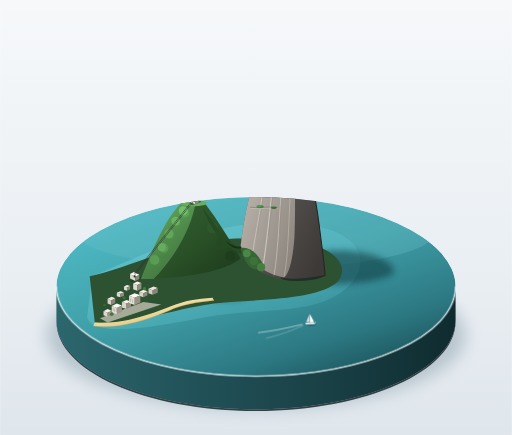
t = 0.00 s
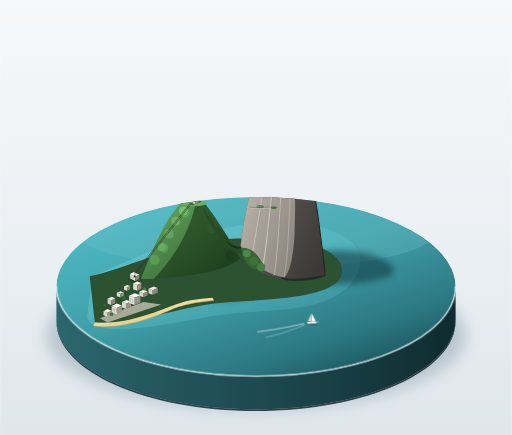
t = 1.38 s
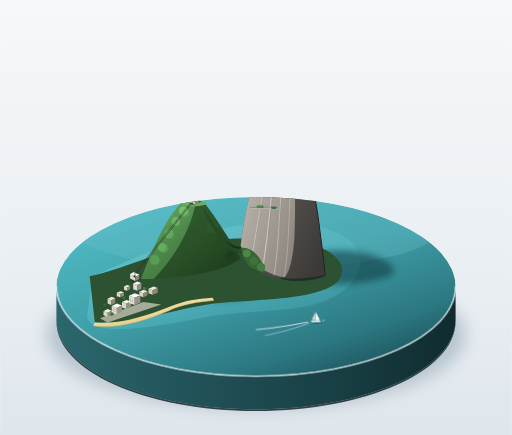
t = 2.75 s
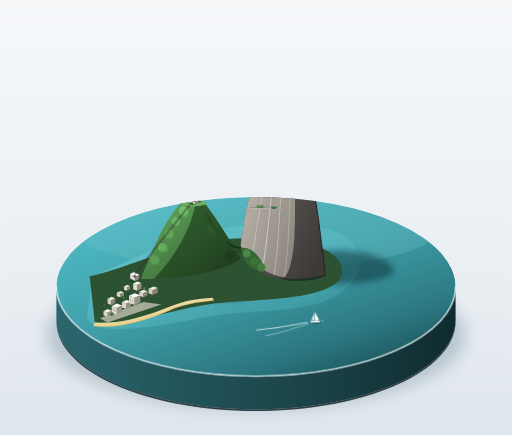
t = 5.50 s
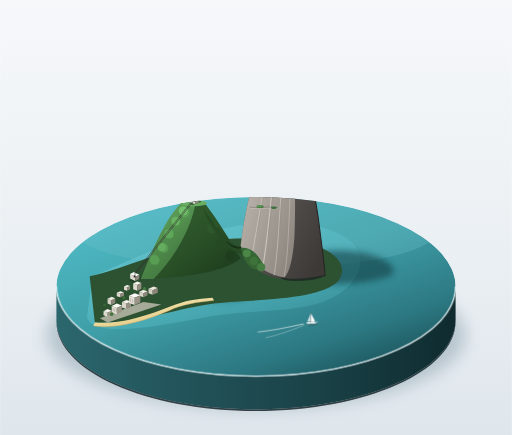
t = 6.88 s
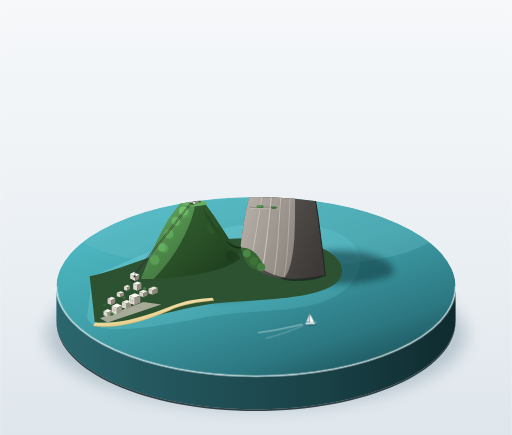
t = 8.25 s

The animated SVG that drew these frames (rendered in a browser with its animation timeline set to each time). Animation: 5 CSS @keyframes rules; frames cover the first 8.25 s, repeats indefinitely.

<svg xmlns="http://www.w3.org/2000/svg" viewBox="0 0 1000 850" width="100%" height="100%">
  <defs>
    <style>
      <![CDATA[
        /* 索道缆车 1 平滑往返移动动画（岸边站至矮山顶） */
        @keyframes cableCar1Move {
          0%, 100% {
            transform: translate(0px, 0px);
          }
          50% {
            transform: translate(108px, -72px);
          }
        }

        /* 索道缆车 2 平滑往返移动动画（矮山顶至主峰顶，更陡倾角） */
        @keyframes cableCar2Move {
          0%, 100% {
            transform: translate(0px, 0px);
          }
          50% {
            transform: translate(84px, -71px);
          }
        }

        /* 近景小帆船 1 在水面上的微幅航行与轻晃 */
        @keyframes sailboat1Sway {
          0%, 100% {
            transform: translate(0px, 0px) rotate(0deg);
          }
          50% {
            transform: translate(14px, -5px) rotate(1.2deg);
          }
        }

        /* 帆船 1 白色船尾波痕的微幅伸缩 */
        @keyframes wake1Pulse {
          0%, 100% {
            opacity: 0.65;
            transform: scaleX(1);
          }
          50% {
            opacity: 0.95;
            transform: scaleX(1.22);
          }
        }

        /* 远景小帆船 2 的平缓游弋 */
        @keyframes sailboat2Sway {
          0%, 100% {
            transform: translate(0px, 0px) rotate(0deg);
          }
          50% {
            transform: translate(-12px, 4px) rotate(-1deg);
          }
        }

        .anim-car1 {
          animation: cableCar1Move 10s ease-in-out infinite;
        }
        .anim-car2 {
          animation: cableCar2Move 11s ease-in-out infinite;
        }
        .anim-boat1 {
          animation: sailboat1Sway 8s ease-in-out infinite;
          transform-origin: 605px 630px;
        }
        .anim-wake1 {
          animation: wake1Pulse 8s ease-in-out infinite;
          transform-origin: 590px 633px;
        }
        .anim-boat2 {
          animation: sailboat2Sway 9.5s ease-in-out infinite;
          transform-origin: 715px 465px;
        }
      ]]>
    </style>

    <!-- 柔和背景渐变 -->
    <linearGradient id="bgGrad" x1="50%" y1="0%" x2="50%" y2="100%">
      <stop offset="0%" stop-color="#f6f8fa" />
      <stop offset="60%" stop-color="#eaeff3" />
      <stop offset="100%" stop-color="#dfe6ec" />
    </linearGradient>

    <!-- 底座侧壁柱面渐变（受光面至背光面） -->
    <linearGradient id="pedestalSideGrad" x1="0%" y1="0%" x2="100%" y2="0%">
      <stop offset="0%" stop-color="#2c676e" />
      <stop offset="25%" stop-color="#24575e" />
      <stop offset="70%" stop-color="#183f44" />
      <stop offset="100%" stop-color="#0f2b2f" />
    </linearGradient>

    <!-- 海水基础渐变 -->
    <linearGradient id="waterGrad" x1="20%" y1="10%" x2="80%" y2="90%">
      <stop offset="0%" stop-color="#4db8c2" />
      <stop offset="45%" stop-color="#3f9fa8" />
      <stop offset="85%" stop-color="#2c7882" />
      <stop offset="100%" stop-color="#215f67" />
    </linearGradient>

    <!-- 近岸浅水渐变 -->
    <linearGradient id="shallowWaterGrad" x1="0%" y1="0%" x2="100%" y2="100%">
      <stop offset="0%" stop-color="#6ecad3" stop-opacity="0.85" />
      <stop offset="100%" stop-color="#4ab1bc" stop-opacity="0.2" />
    </linearGradient>

    <!-- 沙滩渐变 -->
    <linearGradient id="beachGrad" x1="0%" y1="0%" x2="80%" y2="100%">
      <stop offset="0%" stop-color="#faefcc" />
      <stop offset="60%" stop-color="#ecd696" />
      <stop offset="100%" stop-color="#cfb674" />
    </linearGradient>

    <!-- 主峰花岗岩受光面渐变（暖灰） -->
    <linearGradient id="sugarloafLitGrad" x1="0%" y1="0%" x2="100%" y2="100%">
      <stop offset="0%" stop-color="#cac4bd" />
      <stop offset="35%" stop-color="#b0aaa2" />
      <stop offset="80%" stop-color="#938d86" />
      <stop offset="100%" stop-color="#847e77" />
    </linearGradient>

    <!-- 主峰花岗岩背光面渐变（冷灰） -->
    <linearGradient id="sugarloafShadowGrad" x1="0%" y1="0%" x2="100%" y2="80%">
      <stop offset="0%" stop-color="#6b6664" />
      <stop offset="50%" stop-color="#55514f" />
      <stop offset="100%" stop-color="#3d3937" />
    </linearGradient>

    <!-- 矮山植被受光面渐变 -->
    <linearGradient id="urcaLitGrad" x1="20%" y1="0%" x2="80%" y2="100%">
      <stop offset="0%" stop-color="#68ab63" />
      <stop offset="50%" stop-color="#4f8a4b" />
      <stop offset="100%" stop-color="#3d6f3a" />
    </linearGradient>

    <!-- 矮山植被背光面渐变 -->
    <linearGradient id="urcaShadowGrad" x1="0%" y1="0%" x2="100%" y2="100%">
      <stop offset="0%" stop-color="#376634" />
      <stop offset="60%" stop-color="#284e26" />
      <stop offset="100%" stop-color="#1b381a" />
    </linearGradient>

    <!-- 缆车车身渐变 -->
    <linearGradient id="cableCarGrad" x1="0%" y1="0%" x2="100%" y2="100%">
      <stop offset="0%" stop-color="#f06a4b" />
      <stop offset="60%" stop-color="#d6492e" />
      <stop offset="100%" stop-color="#a83019" />
    </linearGradient>

    <!-- 滤镜：底座下方柔和投影 -->
    <filter id="pedestalDropShadow" x="-20%" y="-20%" width="140%" height="150%">
      <feGaussianBlur in="SourceAlpha" stdDeviation="15" />
      <feColorMatrix type="matrix" values="0 0 0 0 0.08   0 0 0 0 0.16   0 0 0 0 0.22  0 0 0 0.3 0" />
    </filter>

    <!-- 滤镜：山体在水面上的柔和投影 -->
    <filter id="castShadowBlur" x="-30%" y="-30%" width="160%" height="160%">
      <feGaussianBlur stdDeviation="6" />
    </filter>

    <!-- 滤镜：微缩环境光遮蔽 -->
    <filter id="aoBlur" x="-20%" y="-20%" width="140%" height="140%">
      <feGaussianBlur stdDeviation="3.5" />
    </filter>

    <!-- 底座顶面圆形展台剪裁蒙版 -->
    <clipPath id="pedestalClip">
      <ellipse cx="500" cy="560" rx="390" ry="175" />
    </clipPath>
  </defs>

  <!-- ================= 1. 展厅柔和漫射背景 ================= -->
  <rect width="1000" height="850" fill="url(#bgGrad)" />

  <!-- ================= 2. 底座下方投影 ================= -->
  <ellipse cx="500" cy="655" rx="410" ry="145" filter="url(#pedestalDropShadow)" />

  <!-- ================= 3. 圆形展示底座厚度侧壁 ================= -->
  <!-- 侧壁厚度 65px，从 Y=560 延伸至 Y=625 -->
  <g id="pedestalBase">
    <!-- 侧壁主体 -->
    <path d="M 110,560 C 110,656.65 284.6,735 500,735 C 715.4,735 890,656.65 890,560 L 890,625 C 890,721.65 715.4,800 500,800 C 284.6,800 110,721.65 110,625 Z" fill="url(#pedestalSideGrad)" />
    <!-- 侧壁底边极窄暗部倒角压边 -->
    <path d="M 110,625 C 110,721.65 284.6,800 500,800 C 715.4,800 890,721.65 890,625 L 890,628 C 890,724.65 715.4,803 500,803 C 284.6,803 110,724.65 110,628 Z" fill="#091b1e" opacity="0.8" />
  </g>

  <!-- ================= 4. 底座顶面水体与地形模型（剪裁至底座顶面） ================= -->
  <g clip-path="url(#pedestalClip)">
    <!-- 4.1 海湾水体顶面 -->
    <ellipse cx="500" cy="560" rx="390" ry="175" fill="url(#waterGrad)" />

    <!-- 4.2 远景开阔海面空气透视层（整体提亮、边缘变软） -->
    <ellipse cx="500" cy="455" rx="350" ry="70" fill="#69bec7" opacity="0.32" />

    <!-- 4.3 半岛周围浅水区与近岸浅水轮廓（显示半岛三面环水） -->
    <path d="M 170,620 C 180,660 300,640 400,620 C 500,600 620,620 680,560 C 730,510 700,450 600,440 C 510,430 430,440 370,470 C 310,480 250,510 180,540 Z" fill="url(#shallowWaterGrad)" />

    <!-- 4.4 山体与半岛投射在海面上的主投影（向右下方 45° 拖曳） -->
    <g filter="url(#castShadowBlur)" opacity="0.55">
      <!-- 矮山投影 -->
      <ellipse cx="440" cy="555" rx="75" ry="32" fill="#143e44" />
      <!-- 主峰巍峨长投影 -->
      <path d="M 545,540 C 600,555 690,565 760,540 C 785,530 760,495 675,490 C 610,485 570,510 545,540 Z" fill="#0f343a" />
    </g>

    <!-- 4.5 半岛基底陆地（三面环水，远端留出开阔海面以显轮廓完整） -->
    <path id="peninsulaLand" d="M 175,540 C 220,530 300,500 370,475 C 440,465 520,460 595,475 C 665,490 680,525 660,550 C 630,580 540,585 450,590 C 360,595 270,635 185,630 Z" fill="#2d5231" />

    <!-- 4.6 半岛前缘浅黄色沙滩 -->
    <path id="beach" d="M 185,630 C 230,635 285,618 335,598 C 360,588 385,584 415,582 L 418,587 C 385,590 355,595 330,607 C 275,630 225,643 182,637 Z" fill="url(#beachGrad)" />
    <!-- 潮湿沙滩浅水接触线 -->
    <path d="M 182,637 C 225,643 275,630 330,607 C 355,595 385,590 418,587" fill="none" stroke="#b09855" stroke-width="1.2" opacity="0.6" />

    <!-- 4.7 岸边低矮城区（小方块楼房群，高度均不超过矮山五分之一，即 ≤ 28px） -->
    <g id="cityBlocks">
      <!-- 地面微弱街道底色 -->
      <polygon points="195,622 280,590 315,595 210,630" fill="#cfc8bc" opacity="0.75" />

      <!-- 楼房 1 (低矮方块) -->
      <g transform="translate(202, 608)">
        <polygon points="0,0 8,-4 16,-1 8,3" fill="#f4f1ea" />
        <polygon points="0,0 8,3 8,11 0,8" fill="#dedad0" />
        <polygon points="8,3 16,-1 16,7 8,11" fill="#9c968a" />
      </g>
      <!-- 楼房 2 -->
      <g transform="translate(218, 598)">
        <polygon points="0,0 10,-5 20,-1 10,4" fill="#faf8f3" />
        <polygon points="0,0 10,4 10,16 0,12" fill="#e2ded4" />
        <polygon points="10,4 20,-1 20,11 10,16" fill="#9e988c" />
        <!-- 受光面极简窗格纹理 -->
        <line x1="3" y1="4" x2="3" y2="10" stroke="#7e786e" stroke-width="0.7" />
        <line x1="6" y1="5.5" x2="6" y2="11.5" stroke="#7e786e" stroke-width="0.7" />
      </g>
      <!-- 楼房 3 (双层小体块) -->
      <g transform="translate(238, 590)">
        <polygon points="0,0 9,-4 18,-1 9,3" fill="#f4f1ea" />
        <polygon points="0,0 9,3 9,14 0,11" fill="#dbd6cb" />
        <polygon points="9,3 18,-1 18,10 9,14" fill="#958f83" />
      </g>
      <!-- 楼房 4 -->
      <g transform="translate(210, 584)">
        <polygon points="0,0 8,-4 15,-1 7,3" fill="#ede9e1" />
        <polygon points="0,0 7,3 7,12 0,9" fill="#d7d2c7" />
        <polygon points="7,3 15,-1 15,8 7,12" fill="#8d877b" />
      </g>
      <!-- 楼房 5 -->
      <g transform="translate(252, 578)">
        <polygon points="0,0 11,-5 22,-1 11,4" fill="#fcfbfa" />
        <polygon points="0,0 11,4 11,18 0,14" fill="#e5e1d7" />
        <polygon points="11,4 22,-1 22,13 11,18" fill="#9a9488" />
        <line x1="3" y1="5" x2="3" y2="12" stroke="#827d73" stroke-width="0.8" />
        <line x1="7" y1="7" x2="7" y2="14" stroke="#827d73" stroke-width="0.8" />
      </g>
      <!-- 楼房 6 -->
      <g transform="translate(272, 570)">
        <polygon points="0,0 8,-4 16,-1 8,3" fill="#f0ece4" />
        <polygon points="0,0 8,3 8,11 0,8" fill="#d8d3c8" />
        <polygon points="8,3 16,-1 16,7 8,11" fill="#8f897d" />
      </g>
      <!-- 楼房 7 (沿岸小方块散落) -->
      <g transform="translate(228, 572)">
        <polygon points="0,0 7,-3 14,-1 7,2" fill="#f8f6f0" />
        <polygon points="0,0 7,2 7,9 0,7" fill="#dfdacd" />
        <polygon points="7,2 14,-1 14,6 7,9" fill="#928b7f" />
      </g>
      <!-- 楼房 8 -->
      <g transform="translate(290, 564)">
        <polygon points="0,0 10,-4 18,-1 8,3" fill="#eae6de" />
        <polygon points="0,0 8,3 8,12 0,9" fill="#d5cfc4" />
        <polygon points="8,3 18,-1 18,8 8,12" fill="#8b8579" />
      </g>
      <!-- 楼房 9 & 10 -->
      <g transform="translate(242, 560)">
        <polygon points="0,0 6,-3 12,-1 6,2" fill="#f2efe8" />
        <polygon points="0,0 6,2 6,8 0,6" fill="#ded9ce" />
        <polygon points="6,2 12,-1 12,5 6,8" fill="#8e887d" />
      </g>
      <g transform="translate(260, 554)">
        <polygon points="0,0 8,-4 16,-1 8,3" fill="#f7f5ef" />
        <polygon points="0,0 8,3 8,14 0,11" fill="#e0dbd0" />
        <polygon points="8,3 16,-1 16,10 8,14" fill="#948e82" />
      </g>
      <!-- 城区散落微型树冠点缀 -->
      <circle cx="218" cy="614" r="3.5" fill="#42783b" />
      <circle cx="242" cy="582" r="3" fill="#3c6f36" />
      <circle cx="282" cy="564" r="3" fill="#467d3f" />
      <circle cx="204" cy="596" r="2.5" fill="#386932" />
    </g>

    <!-- 4.8 岸边索道起点站房（极简几何小体块，缆车索道起始点） -->
    <g id="shoreStation" transform="translate(254, 532)">
      <!-- 站房接地阴影 -->
      <polygon points="-2,16 18,8 24,12 4,20" fill="#1b3620" opacity="0.6" />
      <!-- 站体主块 -->
      <polygon points="0,4 8,0 18,5 10,9" fill="#ffffff" />
      <polygon points="0,4 10,9 10,17 0,12" fill="#ded9cf" />
      <polygon points="10,9 18,5 18,13 10,17" fill="#8e897e" />
      <!-- 缆车缆线进出口暗部 -->
      <rect x="7" y="6" width="3.5" height="4" fill="#22201d" />
      <!-- 站房受光面顶沿微亮线 -->
      <line x1="0" y1="4" x2="8" y2="0" stroke="#ffffff" stroke-width="1.2" />
    </g>

    <!-- 4.9 圆缓的矮山（Morro da Urca，山顶略平，覆盖葱郁植被） -->
    <!-- 高度约 145px (山顶平顶高度 Y=395，山脚基准 Y=540) -->
    <g id="lowMountain">
      <!-- 矮山山体背光暗面基底 -->
      <path d="M 275,545 C 300,500 325,430 355,395 L 400,397 C 425,430 450,470 470,505 C 440,530 360,545 275,545 Z" fill="url(#urcaShadowGrad)" />

      <!-- 矮山山体受光凸面（分出受光面与中间层次） -->
      <path d="M 275,545 C 295,495 320,430 355,395 L 382,396 C 375,440 345,500 300,545 Z" fill="url(#urcaLitGrad)" />

      <!-- 矮山山顶圆缓平坦部 -->
      <ellipse cx="378" cy="397" rx="26" ry="6" fill="#69af63" />

      <!-- 矮山表面层叠树冠微缩肌理（只在受光面绘出丰富树冠饱满立体感） -->
      <g id="urcaFoliageDetail">
        <circle cx="320" cy="485" r="9" fill="#589a53" />
        <circle cx="316" cy="483" r="8" fill="#64ac5e" />
        <circle cx="332" cy="460" r="10" fill="#4d8c48" />
        <circle cx="330" cy="457" r="9" fill="#5fa75a" />
        <circle cx="345" cy="435" r="9" fill="#52944d" />
        <circle cx="343" cy="432" r="8.5" fill="#68b462" />
        <circle cx="360" cy="415" r="10" fill="#5ba155" />
        <circle cx="358" cy="412" r="9" fill="#71be6b" />
        <circle cx="305" cy="510" r="11" fill="#498544" />
        <circle cx="302" cy="508" r="9.5" fill="#599d54" />
        <!-- 矮山背光部树冠深暗隐入阴影 -->
        <circle cx="415" cy="445" r="11" fill="#2d582b" />
        <circle cx="435" cy="475" r="12" fill="#244923" />
        <circle cx="450" cy="500" r="10" fill="#1d3d1c" />
      </g>

      <!-- 矮山山顶极简小站房 -->
      <g id="urcaStation" transform="translate(372, 386)">
        <polygon points="-2,12 16,5 22,8 4,15" fill="#18361c" opacity="0.6" />
        <polygon points="0,3 7,0 16,4 9,7" fill="#ffffff" />
        <polygon points="0,3 9,7 9,13 0,9" fill="#ded9cf" />
        <polygon points="9,7 16,4 16,10 9,13" fill="#8f897e" />
        <rect x="6.5" y="4.5" width="3" height="3.5" fill="#1f1e1c" />
        <line x1="0" y1="3" x2="7" y2="0" stroke="#ffffff" stroke-width="1.2" />
      </g>
    </g>

    <!-- 4.10 两山之间明显的马鞍部（鞍部凹谷深陷，显出两峰独立） -->
    <path id="saddleRidge" d="M 395,405 C 420,440 440,470 465,482 C 485,472 505,430 520,380 L 525,485 C 495,505 440,515 395,405 Z" fill="#254a24" />
    <!-- 鞍部局部凹陷处深色环境光遮蔽 -->
    <path d="M 440,470 C 460,488 480,485 500,470 C 475,492 455,490 440,470 Z" fill="#132712" opacity="0.75" />

    <!-- 4.11 陡壁圆顶的花岗岩主峰（面包山 Pão de Açúcar） -->
    <!-- 高度约 262px (主峰顶高 Y=268，基底水面 Y=530，高度是矮山的 1.8 倍) -->
    <!-- 主峰高大于其顶宽 (高 262 > 顶宽约 92)，底部宽于顶部 (底宽约 165 > 顶宽 92) -->
    <g id="sugarloafMountain">
      <!-- 基础轮廓：四壁近乎垂直，从海水中拔起，顶部浑圆像一块竖立的面包 -->
      <!-- 背光深冷灰面整体底色 -->
      <path d="M 470,480 C 478,410 496,335 522,286 C 538,266 568,266 584,286 C 606,325 618,390 626,460 C 632,505 635,535 635,540 C 610,548 570,550 535,542 C 495,532 475,505 470,480 Z" fill="url(#sugarloafShadowGrad)" />

      <!-- 主峰受光面暖灰块面（中央微偏右弧线分水岭，左侧大面积沐浴阳光） -->
      <path d="M 470,480 C 478,410 496,335 522,286 C 538,266 558,266 568,276 C 576,325 578,390 575,465 C 572,505 565,535 555,542 C 515,535 485,510 470,480 Z" fill="url(#sugarloafLitGrad)" />

      <!-- 主峰顶部高光窄边（浑圆顶边缘提亮） -->
      <path d="M 522,286 C 538,266 565,266 578,280" fill="none" stroke="#f2ede6" stroke-width="2.8" stroke-linecap="round" />

      <!-- 花岗岩竖向风化沟槽（浅色垂直细条纹，表现数百万年风化微缩质感，仅在受光与中间面绘制） -->
      <g id="weatheringGrooves" opacity="0.65">
        <path d="M 525,295 C 520,335 510,400 500,455 C 496,475 494,495 490,510" fill="none" stroke="#ddd6cc" stroke-width="1.8" />
        <path d="M 527,298 C 522,338 512,402 502,456" fill="none" stroke="#8c857d" stroke-width="0.8" />

        <path d="M 540,278 C 536,325 530,390 522,460 C 518,490 515,515 512,530" fill="none" stroke="#e3ddd4" stroke-width="2.2" />
        <path d="M 542,280 C 538,327 532,392 524,461" fill="none" stroke="#878078" stroke-width="0.9" />

        <path d="M 555,274 C 554,320 548,385 544,455 C 541,495 538,525 535,538" fill="none" stroke="#ded8cf" stroke-width="1.6" />
        <path d="M 557,276 C 556,322 550,387 546,456" fill="none" stroke="#8a837b" stroke-width="0.7" />

        <path d="M 568,285 C 569,335 566,410 562,480 C 560,510 557,530 555,540" fill="none" stroke="#d5cfc6" stroke-width="1.4" />

        <!-- 悬崖腰际细长水平裂缝微弱凹凸阴影 -->
        <path d="M 488,405 C 505,408 525,402 542,406" fill="none" stroke="#68625d" stroke-width="1.3" />
        <path d="M 489,407 C 506,410 526,404 543,408" fill="none" stroke="#dcd6cd" stroke-width="1.1" />
      </g>

      <!-- 仅在山脚与岩缝处长出的微量绿色植被 -->
      <g id="cliffVegetation">
        <!-- 悬崖中部狭窄横向岩缝中的灌木顽强生长点 -->
        <ellipse cx="508" cy="404" rx="7" ry="2.8" fill="#467c42" />
        <ellipse cx="506" cy="403" rx="5" ry="2" fill="#589953" />
        <ellipse cx="535" cy="406" rx="6" ry="2.5" fill="#3c6f39" />

        <!-- 山体右侧背光岩缝零星挂绿 -->
        <ellipse cx="590" cy="385" rx="5" ry="2.2" fill="#264724" />

        <!-- 主峰山脚处与半岛接壤的浓密植被基座 -->
        <path d="M 470,485 C 485,480 505,495 515,520 C 500,535 480,525 470,485 Z" fill="#366633" />
        <circle cx="482" cy="495" r="7.5" fill="#4b8747" />
        <circle cx="496" cy="510" r="8.5" fill="#3d7239" />
        <circle cx="510" cy="522" r="8" fill="#467e42" />
        <!-- 岩石直接插入海水处的黑色苔藓/微潮湿接触面 -->
        <path d="M 550,542 C 580,548 615,542 635,537 C 636,541 615,550 575,549 C 550,547 545,543 550,542 Z" fill="#1b2a22" opacity="0.8" />
      </g>

      <!-- 主峰背光面右下底边暗部窄边收口 -->
      <path d="M 584,286 C 606,325 618,390 626,460 C 632,505 635,535 635,540" fill="none" stroke="#262322" stroke-width="2" />

      <!-- 主峰顶部小站房 -->
      <g id="sugarloafStation" transform="translate(544, 260)">
        <!-- 站房极简投影 -->
        <polygon points="-2,11 16,5 22,8 4,14" fill="#2b2725" opacity="0.6" />
        <!-- 站房受光面 -->
        <polygon points="0,3 7,0 16,3 9,6" fill="#ffffff" />
        <polygon points="0,3 9,6 9,11 0,8" fill="#ded9cf" />
        <polygon points="9,6 16,3 16,8 9,11" fill="#7a756c" />
        <!-- 观景台与缆车进站口深凹暗部 -->
        <rect x="5.5" y="4" width="3.5" height="3" fill="#1c1a19" />
        <!-- 顶沿高光 -->
        <line x1="0" y1="3" x2="7" y2="0" stroke="#ffffff" stroke-width="1.2" />
      </g>
    </g>

    <!-- 4.12 两段双线索道（画成平行的两条细线）与活动缆车 -->
    <g id="cableCarSystem">
      <!-- 第一段索道：从岸边站房到矮山顶（两根平行细线，间距约 2.2px） -->
      <g id="trackSection1">
        <line x1="262" y1="535" x2="378" y2="389" stroke="#322f2c" stroke-width="1.1" />
        <line x1="263.5" y1="537" x2="379.5" y2="391" stroke="#322f2c" stroke-width="1.1" />
      </g>

      <!-- 第二段索道：从矮山顶到主峰顶（比第一段更陡，两段长度相近） -->
      <!-- 第一段长约 186px，第二段从 (384, 388) 到 (548, 263)，长约 206px，陡度更高 -->
      <g id="trackSection2">
        <line x1="384" y1="388" x2="547" y2="263" stroke="#2b2826" stroke-width="1.1" />
        <line x1="385.5" y1="390" x2="548.5" y2="265" stroke="#2b2826" stroke-width="1.1" />
      </g>

      <!-- 缆车 1（挂在第一段索道上的圆角小方块，缓慢滑行） -->
      <g class="anim-car1" transform="translate(295, 492)">
        <!-- 缆车滑轮挂架 -->
        <line x1="0" y1="-8" x2="0" y2="-2" stroke="#2b2826" stroke-width="1.2" />
        <circle cx="0" cy="-8" r="1.5" fill="#1a1817" />
        <!-- 缆车主体（圆角小方块） -->
        <rect x="-6.5" y="-2" width="13" height="9.5" rx="2.5" fill="url(#cableCarGrad)" />
        <!-- 侧面观景宽车窗 -->
        <rect x="-5" y="0" width="10" height="4" rx="1.2" fill="#a5e5ee" />
        <!-- 车窗受光高光点 -->
        <line x1="-3.5" y1="1" x2="-1.5" y2="3" stroke="#ffffff" stroke-width="0.8" />
        <!-- 缆车底沿深色窄边 -->
        <line x1="-5" y1="7.5" x2="5" y2="7.5" stroke="#781d0c" stroke-width="0.8" />
      </g>

      <!-- 缆车 2（挂在第二段更陡索道上的圆角小方块） -->
      <g class="anim-car2" transform="translate(425, 356)">
        <line x1="0" y1="-8" x2="0" y2="-2" stroke="#262322" stroke-width="1.2" />
        <circle cx="0" cy="-8" r="1.5" fill="#141312" />
        <rect x="-6.5" y="-2" width="13" height="9.5" rx="2.5" fill="url(#cableCarGrad)" />
        <rect x="-5" y="0" width="10" height="4" rx="1.2" fill="#a5e5ee" />
        <line x1="-3.5" y1="1" x2="-1.5" y2="3" stroke="#ffffff" stroke-width="0.8" />
        <line x1="-5" y1="7.5" x2="5" y2="7.5" stroke="#781d0c" stroke-width="0.8" />
      </g>
    </g>

    <!-- 4.13 水面上点缀的微缩帆船与船尾白色尾迹 -->
    <!-- 帆船 1（近景海湾水面，带有明显的白色人字形/带状尾迹） -->
    <g class="anim-boat1">
      <!-- 船尾白色尾迹 -->
      <g class="anim-wake1">
        <path d="M 590,634 C 565,640 535,647 505,650" fill="none" stroke="#ffffff" stroke-width="2.2" stroke-linecap="round" opacity="0.8" />
        <path d="M 592,636 C 570,646 545,655 520,661" fill="none" stroke="#ffffff" stroke-width="1.4" stroke-linecap="round" opacity="0.6" />
        <!-- 船头破水微小微泡 -->
        <circle cx="616" cy="630" r="1.5" fill="#ffffff" opacity="0.7" />
      </g>
      <!-- 帆船船体 -->
      <g transform="translate(605, 630)">
        <!-- 船体投影 -->
        <ellipse cx="2" cy="4" rx="10" ry="3" fill="#143c42" opacity="0.4" />
        <!-- 船身小体块 -->
        <polygon points="-9,1 7,-1 11,2 -7,4" fill="#f8fafb" />
        <polygon points="-7,4 11,2 10,4 -8,5" fill="#9db1b8" />
        <!-- 桅杆与微型白帆（受光与背光两面） -->
        <line x1="0" y1="1" x2="0" y2="-18" stroke="#70685e" stroke-width="1.1" />
        <!-- 主帆受光面 -->
        <polygon points="0,-17 0,0 8,-2" fill="#ffffff" />
        <!-- 前三角帆背光微冷灰 -->
        <polygon points="-1,-15 -1,-1 -7,-1" fill="#d2dfe4" />
      </g>
    </g>

    <!-- 帆船 2（远端开阔海面，微小比例微缩帆船） -->
    <g class="anim-boat2" transform="translate(715, 465)">
      <!-- 远景船尾细腻白色尾迹 -->
      <path d="M -8,3 C -25,1 -45,0 -65,1" fill="none" stroke="#ffffff" stroke-width="1.4" stroke-linecap="round" opacity="0.75" />
      <ellipse cx="0" cy="2" rx="7" ry="2" fill="#1c484f" opacity="0.3" />
      <!-- 极简微小船壳 -->
      <polygon points="-6,0 5,-1 8,1 -5,2" fill="#ffffff" />
      <!-- 帆 -->
      <polygon points="0,-12 0,0 5,-1" fill="#f6fafb" />
      <polygon points="-1,-10 -1,0 -4,0" fill="#c3d5dc" />
    </g>
  </g>

  <!-- ================= 5. 底座顶面外沿高光亮边 ================= -->
  <!-- 顶面外沿留一道细细的高亮倒角反光弧线 -->
  <path d="M 110,560 C 110,656.65 284.6,735 500,735 C 715.4,735 890,656.65 890,560" fill="none" stroke="#ffffff" stroke-width="2.6" stroke-linecap="round" opacity="0.72" />
  <path d="M 110,560 C 110,656.65 284.6,735 500,735 C 715.4,735 890,656.65 890,560" fill="none" stroke="#d5f6fa" stroke-width="1" stroke-linecap="round" opacity="0.9" />
</svg>
